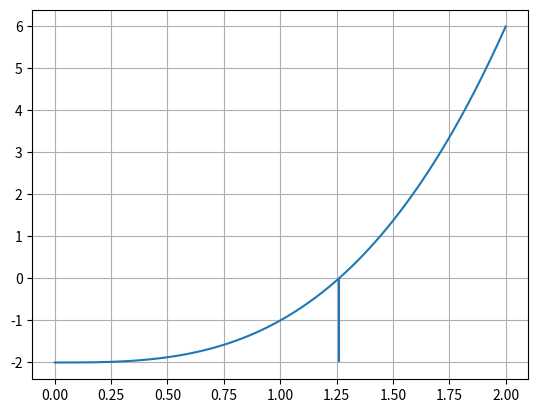

Python code for this plot: (Note: this script raises an exception after producing the figure.)
def f(x):
    return x**3 - 2

x_sol = 2**(1/3)

import matplotlib.pyplot as plt
from numpy import linspace
X = linspace(0,2,100)
plt.vlines(x_sol, -2, 0)
plt.plot(X, f(X))
plt.grid()
plt.show()

def dfdx(x):
    return 3*x**2

import numpy as np

def newton_simple(f, df, x0, maxit=100, tol=1e-8):
    """
    Simple Newton method for scalar root-finding.
    """
    x = [x0]
    for k in range(maxit):
        fx = f(x[-1])
        dfx = df(x[-1])
        descent = - fx / dfx
        x.append(x[-1] +  descent)
        
        if abs(fx*descent)**0.5 < tol: # stop criterion
            print(f"Newton is converged.")
            return np.array(x)
    print("Newton has failed.")
    return np.array(x)



x0 = 1e-100
x_hist = newton_simple(f, dfdx, x0)
plt.plot(x_hist, 'o')
plt.show()

def linesearch_test(f, x, alpha, i, descent, s):
    F = lambda x : f(x)**2
    try:
        test = F(x + alpha**i * descent) >= ( 1 - 2*s*alpha**i ) * F(x)
        return test
    except:
        return True
        
    
def newton_linesearch(f, df, x0, alpha = np.array(0.5), s = 0, maxit_linesearch = 1000, maxit=100, tol=1e-8):
    """
    Line-search Newton method for scalar root-finding.
    """
    x = [x0]
    for k in range(maxit):
        fx = f(x[-1])
        dfx = df(x[-1])
        descent = - fx / dfx
        
        i = 0
        while linesearch_test(f, x[-1], alpha, i, descent, s):
            if i>maxit_linesearch:
                print("Linesearch has failed")
                return np.array(x)
            i += 1
        
        increment = alpha**i * descent
        x.append(x[-1] +  increment)
        
        if abs(fx*increment)**0.5 < tol: # stop criterion
            print(f"Newton is converged.")
            return np.array(x)
    print("Newton has failed.")
    return np.array(x)

x0 = 1e-100
x_hist = newton_linesearch(f, dfdx, x0)
plt.hlines(x_sol, 0, len(x_hist))
plt.plot(x_hist, 'o')
plt.show()

def plot_convergence(values, q = 1):
    """ Plot q-convergence to 0 of a list of values """
    ax1 = plt.semilogy(np.abs(values), "bo") 
    plt.ylabel("$|x_n - x_{ref}|$", color = 'b')
    plt.xlabel('Itérations')
    ax2 = plt.gca().twinx()
    mu = np.abs(values[1:]) / np.abs(values[:-1])**q
    ax2.plot(mu, 'ro')
    plt.ylabel(f'$|x_{{n+1}} - x_{{ref}}| / |x_{{n}} - x_{{ref}}|^{q}$', color = 'r')
    plt.grid(color = [1,0.8,0.8])
    plt.title(f"Convergence of the algorithm\n ${q = }$ ; $\\mu \\simeq {mu[-1] :.5f}$ ")
    
plot_convergence(x_hist - x_sol, q = 2)

def g(x):
    return (x-2)**2

def dgdx(x):
    return 2*(x-2)

xg0 = 0
xgsol = 2
xg_hist = newton_linesearch(g, dgdx, xg0)

plt.hlines(xgsol, 0, len(xg_hist))
plt.plot(xg_hist, 'o')
plt.show()

plot_convergence(xg_hist - xgsol, q = 1)
